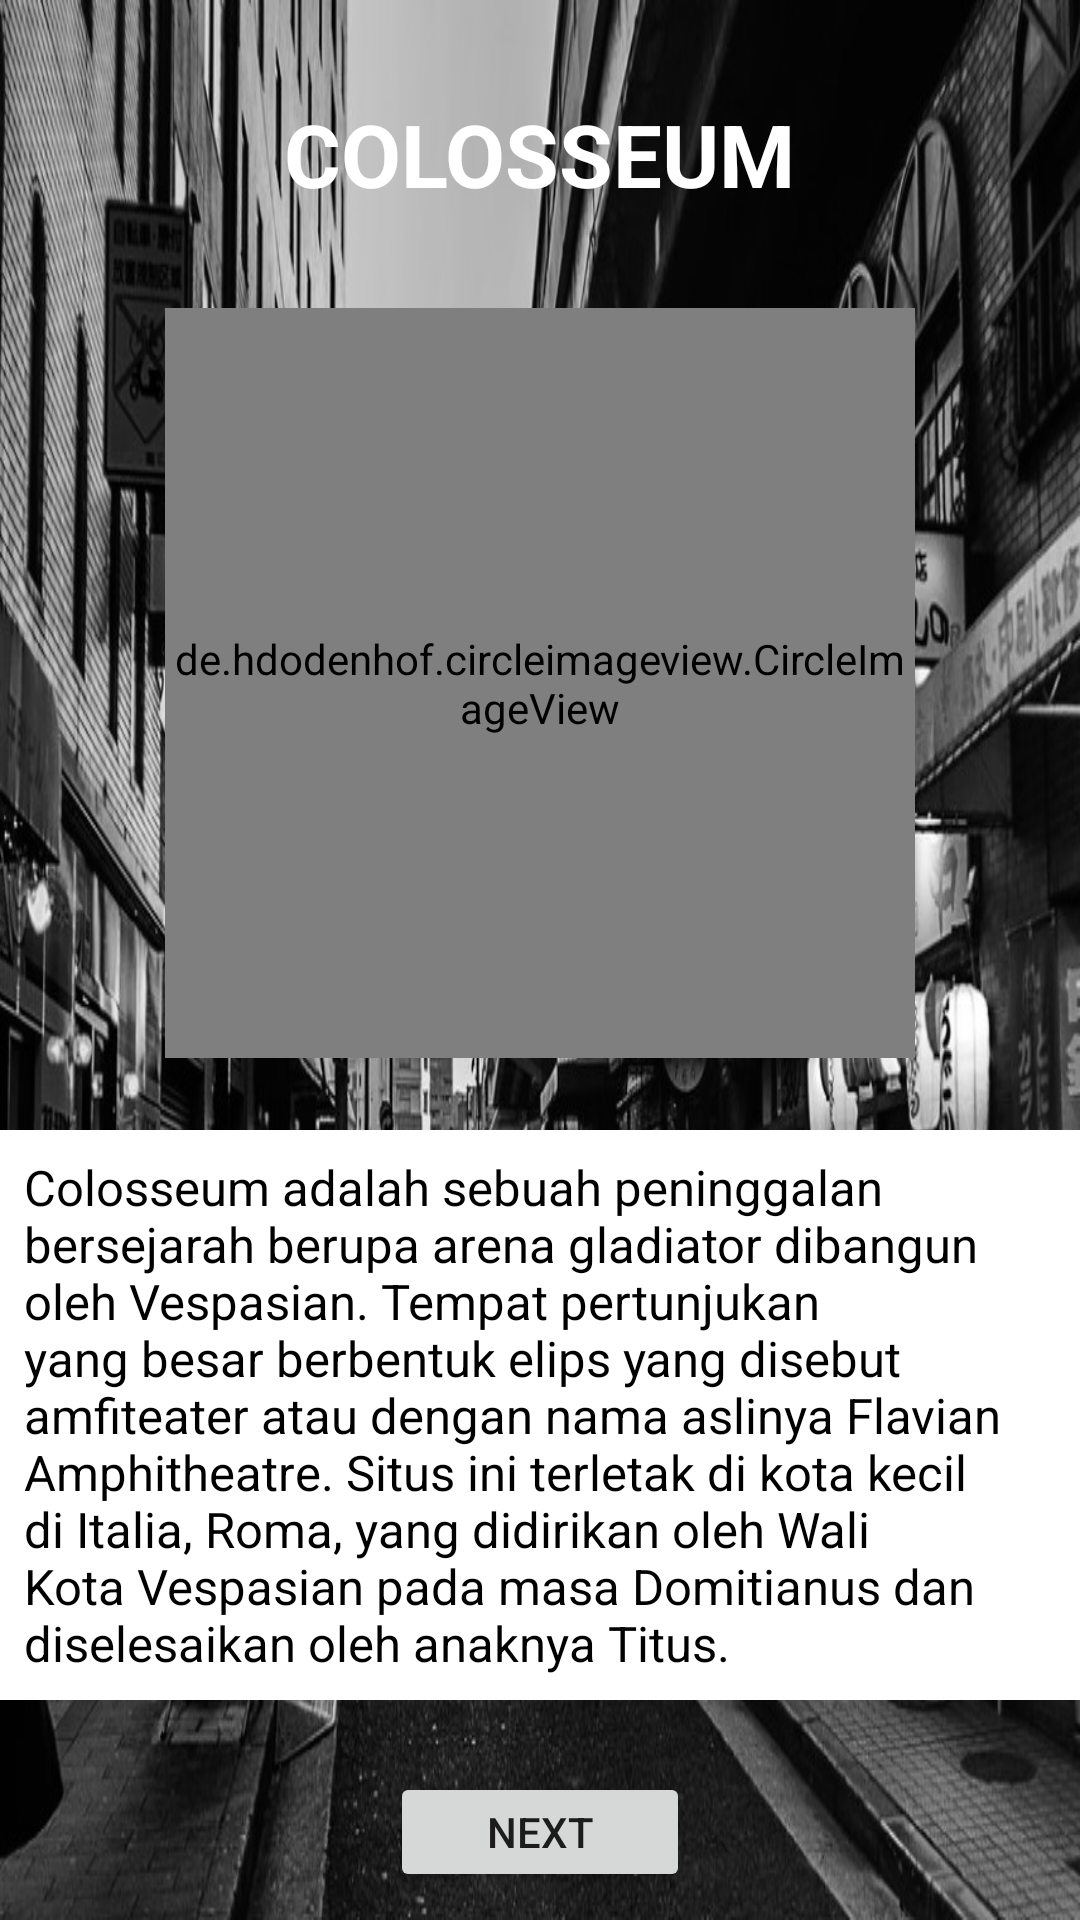

This screen was rendered from an Android layout file. Write that file and the resources it references.
<!-- AndroidManifest.xml: application theme Theme.PasDinaJ -->
<!-- res/layout/activity_italia.xml -->
<?xml version="1.0" encoding="utf-8"?>
<androidx.constraintlayout.widget.ConstraintLayout xmlns:android="http://schemas.android.com/apk/res/android"
    xmlns:app="http://schemas.android.com/apk/res-auto"
    xmlns:tools="http://schemas.android.com/tools"
    android:layout_width="match_parent"
    android:layout_height="match_parent"
    android:background="@drawable/bg2"
    tools:context=".italia">

    <TextView
        android:id="@+id/txt_clss"
        android:layout_width="wrap_content"
        android:layout_height="wrap_content"
        android:layout_marginTop="32dp"
        android:text="COLOSSEUM"
        android:textColor="@color/white"
        android:textSize="14pt"
        android:textStyle="bold"
        app:layout_constraintEnd_toEndOf="parent"
        app:layout_constraintStart_toStartOf="parent"
        app:layout_constraintTop_toTopOf="parent" />

    <de.hdodenhof.circleimageview.CircleImageView
        android:id="@+id/colosseum1"
        android:layout_width="250dp"
        android:layout_height="250dp"
        app:civ_border_width="7dp"
        app:civ_border_color="@color/white"
        android:layout_marginTop="32dp"
        android:src="@drawable/colosseum"
        app:layout_constraintEnd_toEndOf="parent"
        app:layout_constraintStart_toStartOf="parent"
        app:layout_constraintTop_toBottomOf="@+id/txt_clss" />

    <TextView
        android:id="@+id/textView5"
        android:layout_width="wrap_content"
        android:layout_height="wrap_content"
        android:layout_marginTop="24dp"
        android:background="#FFFFFF"
        android:padding="8dp"
        android:shadowColor="#6E4343"
        android:text="Colosseum adalah sebuah peninggalan bersejarah berupa arena gladiator dibangun oleh Vespasian. Tempat pertunjukan yang besar berbentuk elips yang disebut amfiteater atau dengan nama aslinya Flavian Amphitheatre. Situs ini terletak di kota kecil di Italia, Roma, yang didirikan oleh Wali Kota Vespasian pada masa Domitianus dan diselesaikan oleh anaknya Titus."
        android:textColor="@color/black"
        android:textSize="8pt"
        app:layout_constraintTop_toBottomOf="@+id/colosseum1"
        tools:layout_editor_absoluteX="0dp" />

    <Button
        android:id="@+id/btn_italia"
        android:layout_width="100dp"
        android:layout_height="40dp"
        android:layout_marginTop="24dp"
        android:text="NEXT"
        app:layout_constraintEnd_toEndOf="parent"
        app:layout_constraintStart_toStartOf="parent"
        app:layout_constraintTop_toBottomOf="@+id/textView5" />

</androidx.constraintlayout.widget.ConstraintLayout>
<!-- resources referenced by this layout -->
<resources>
  <!-- drawable bg2: jpg bitmap (drawable, 175474 bytes) -->
  <style name="Theme.PasDinaJ" parent="Theme.MaterialComponents.DayNight.DarkActionBar">
          
          <item name="colorPrimary">@color/purple_500</item>
          <item name="colorPrimaryVariant">@color/purple_700</item>
          <item name="colorOnPrimary">@color/white</item>
          
          <item name="colorSecondary">@color/teal_200</item>
          <item name="colorSecondaryVariant">@color/teal_700</item>
          <item name="colorOnSecondary">@color/black</item>
          
          <item name="android:statusBarColor" tools:targetApi="l">?attr/colorPrimaryVariant</item>
          
      </style>
  <!-- not gathered from this repository: default colours our renderer supplied (Android Studio template values) -->
  <color name="purple_500">#FF6200EE</color>
  <color name="purple_700">#FF3700B3</color>
  <color name="teal_200">#FF03DAC5</color>
  <color name="teal_700">#FF018786</color>
  <color name="black">#FF000000</color>
  <color name="white">#FFFFFFFF</color>
</resources>
